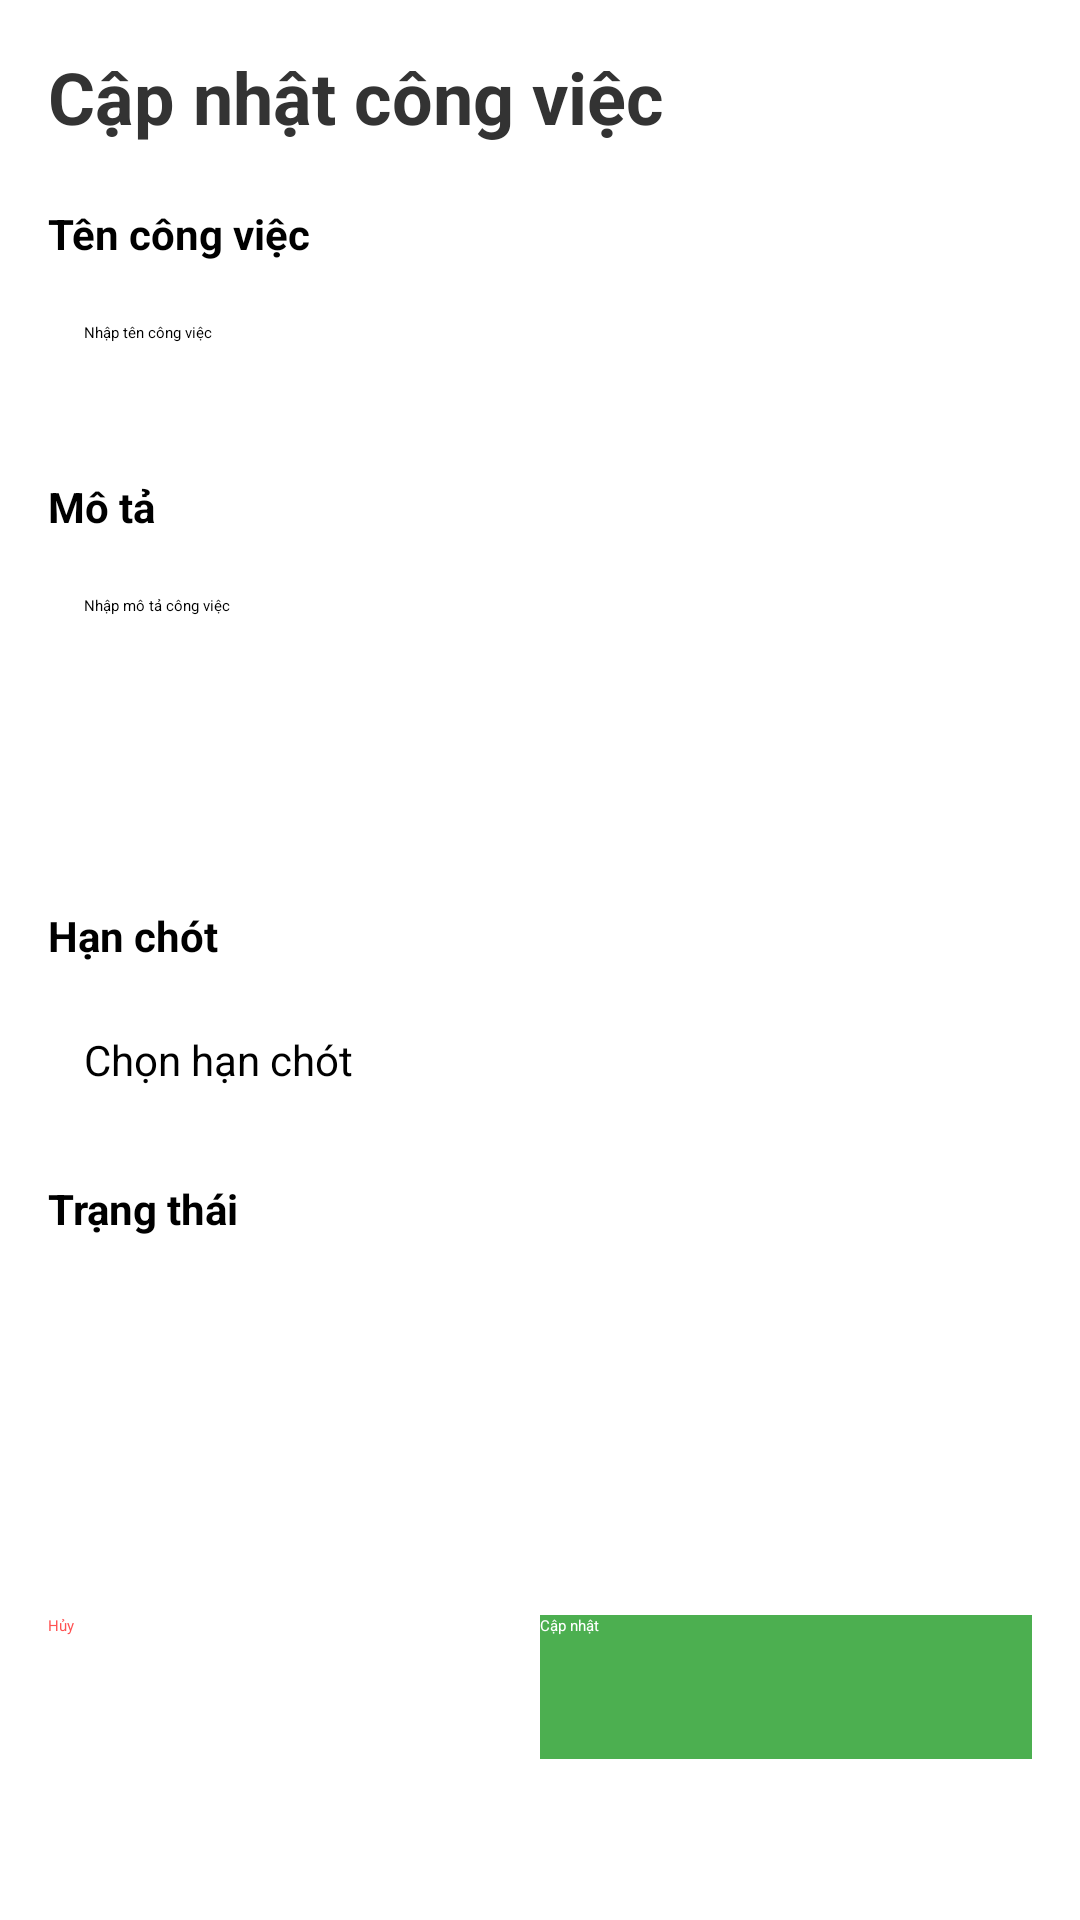

Here is an Android app screen rendered from its layout file. Give the layout XML and the strings, colors and styles it references.
<!-- AndroidManifest.xml: application theme Theme.Crud -->
<!-- res/layout/activity_update_todo.xml -->
<?xml version="1.0" encoding="utf-8"?>
<androidx.constraintlayout.widget.ConstraintLayout xmlns:android="http://schemas.android.com/apk/res/android"
    xmlns:app="http://schemas.android.com/apk/res-auto"
    xmlns:tools="http://schemas.android.com/tools"
    android:id="@+id/main"
    android:layout_width="match_parent"
    android:layout_height="match_parent"
    android:padding="16dp"
    tools:context=".ui.view.UpdateTodoActivity">

    <TextView
        android:id="@+id/titleForm"
        android:layout_width="0dp"
        android:layout_height="wrap_content"
        android:text="Cập nhật công việc"
        android:textSize="24sp"
        android:textStyle="bold"
        android:textColor="#333333"
        app:layout_constraintTop_toTopOf="parent"
        app:layout_constraintStart_toStartOf="parent"
        app:layout_constraintEnd_toEndOf="parent" />

    
    <TextView
        android:id="@+id/labelName"
        android:layout_width="wrap_content"
        android:layout_height="wrap_content"
        android:text="Tên công việc"
        android:textSize="14sp"
        android:textStyle="bold"
        android:layout_marginTop="20dp"
        app:layout_constraintTop_toBottomOf="@+id/titleForm"
        app:layout_constraintStart_toStartOf="parent" />

    <EditText
        android:id="@+id/editTextName"
        android:layout_width="0dp"
        android:layout_height="48dp"
        android:hint="Nhập tên công việc"
        android:inputType="text"
        android:autofillHints="name"
        android:padding="12dp"
        android:background="@drawable/border_item"
        android:layout_marginTop="8dp"
        app:layout_constraintTop_toBottomOf="@+id/labelName"
        app:layout_constraintStart_toStartOf="parent"
        app:layout_constraintEnd_toEndOf="parent" />

    
    <TextView
        android:id="@+id/labelDescription"
        android:layout_width="wrap_content"
        android:layout_height="wrap_content"
        android:text="Mô tả"
        android:textSize="14sp"
        android:textStyle="bold"
        android:layout_marginTop="16dp"
        app:layout_constraintTop_toBottomOf="@+id/editTextName"
        app:layout_constraintStart_toStartOf="parent" />

    <EditText
        android:id="@+id/editTextDescription"
        android:layout_width="0dp"
        android:layout_height="100dp"
        android:hint="Nhập mô tả công việc"
        android:inputType="text|textMultiLine"
        android:autofillHints="name"
        android:padding="12dp"
        android:gravity="top"
        android:background="@drawable/border_item"
        android:layout_marginTop="8dp"
        app:layout_constraintTop_toBottomOf="@+id/labelDescription"
        app:layout_constraintStart_toStartOf="parent"
        app:layout_constraintEnd_toEndOf="parent" />

    
    <TextView
        android:id="@+id/labelDeadline"
        android:layout_width="wrap_content"
        android:layout_height="wrap_content"
        android:text="Hạn chót"
        android:textSize="14sp"
        android:textStyle="bold"
        android:layout_marginTop="16dp"
        app:layout_constraintTop_toBottomOf="@+id/editTextDescription"
        app:layout_constraintStart_toStartOf="parent" />

    <Button
        android:id="@+id/editTextDeadline"
        android:layout_width="0dp"
        android:layout_height="48dp"
        android:text="Chọn hạn chót"
        android:textSize="14sp"
        android:textAlignment="textStart"
        android:paddingStart="12dp"
        android:paddingEnd="12dp"
        android:gravity="center_vertical|start"
        android:background="@drawable/border_item"
        android:layout_marginTop="8dp"
        app:layout_constraintTop_toBottomOf="@+id/labelDeadline"
        app:layout_constraintStart_toStartOf="parent"
        app:layout_constraintEnd_toEndOf="parent" />

    
    <TextView
        android:id="@+id/labelStatus"
        android:layout_width="wrap_content"
        android:layout_height="wrap_content"
        android:text="Trạng thái"
        android:textSize="14sp"
        android:textStyle="bold"
        android:layout_marginTop="16dp"
        app:layout_constraintTop_toBottomOf="@+id/editTextDeadline"
        app:layout_constraintStart_toStartOf="parent" />

    <Spinner
        android:id="@+id/spinnerStatus"
        android:layout_width="0dp"
        android:layout_height="48dp"
        android:background="@drawable/border_item"
        android:padding="12dp"
        android:layout_marginTop="8dp"
        app:layout_constraintTop_toBottomOf="@+id/labelStatus"
        app:layout_constraintStart_toStartOf="parent"
        app:layout_constraintEnd_toEndOf="parent" />

    
    <LinearLayout
        android:layout_width="0dp"
        android:layout_height="wrap_content"
        android:orientation="horizontal"
        android:layout_marginTop="32dp"
        android:gravity="end"
        android:spacing="12dp"
        app:layout_constraintTop_toBottomOf="@+id/spinnerStatus"
        app:layout_constraintStart_toStartOf="parent"
        app:layout_constraintEnd_toEndOf="parent"
        app:layout_constraintBottom_toBottomOf="parent">

        <Button
            android:id="@+id/buttonCancel"
            android:layout_width="0dp"
            android:layout_height="48dp"
            android:layout_weight="1"
            android:text="Hủy"
            android:textColor="#FF5252"
            android:background="@drawable/border_item"
            android:backgroundTint="@android:color/transparent" />

        <Button
            android:id="@+id/buttonUpdate"
            android:layout_width="0dp"
            android:layout_height="48dp"
            android:layout_weight="1"
            android:text="Cập nhật"
            android:textColor="@android:color/white"
            android:background="#4CAF50" />
    </LinearLayout>

</androidx.constraintlayout.widget.ConstraintLayout>
<!-- resources referenced by this layout -->
<resources>

</resources>
